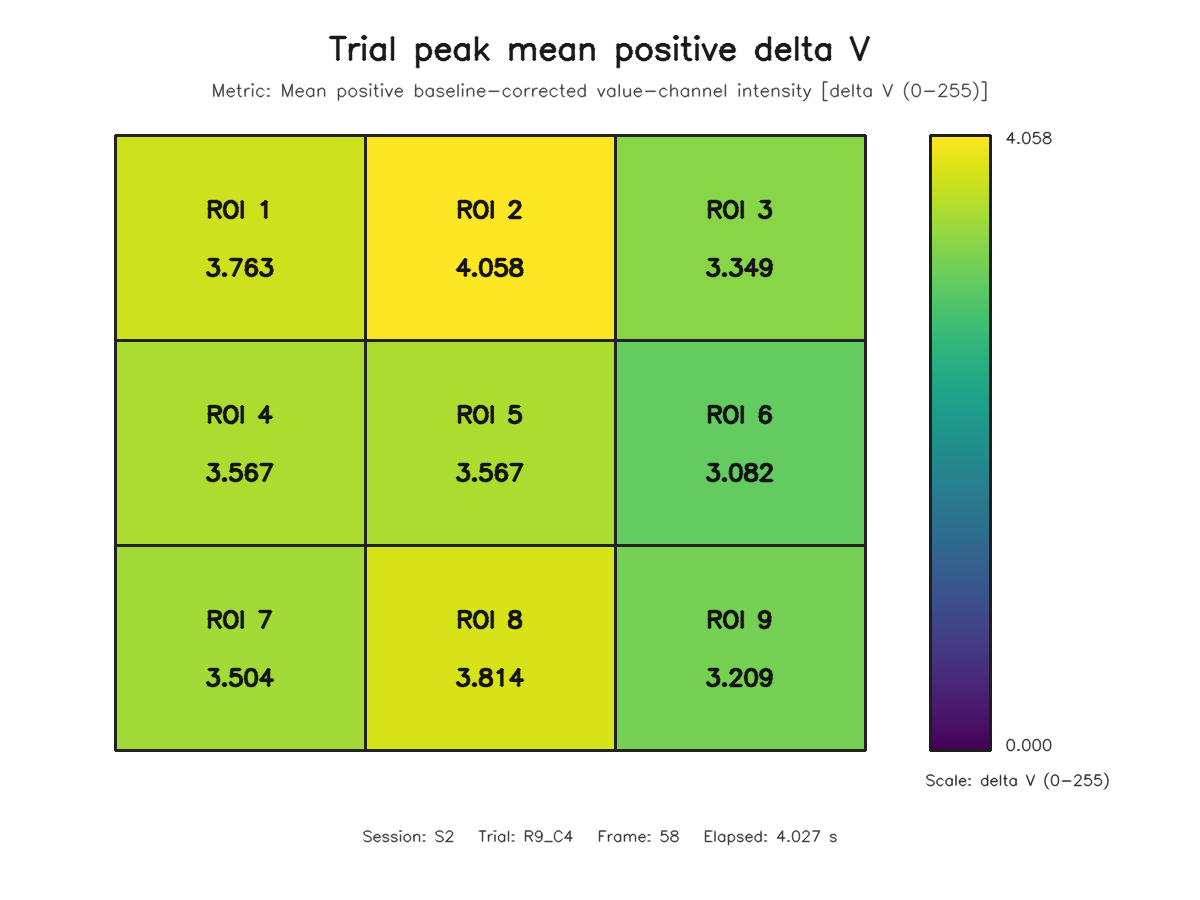

The table this chart was drawn from, first rows:
roi, row, column, value
1, 1, 1, 3.763
2, 1, 2, 4.058
3, 1, 3, 3.349
4, 2, 1, 3.567
5, 2, 2, 3.567
6, 2, 3, 3.082
7, 3, 1, 3.504
8, 3, 2, 3.814
9, 3, 3, 3.209
